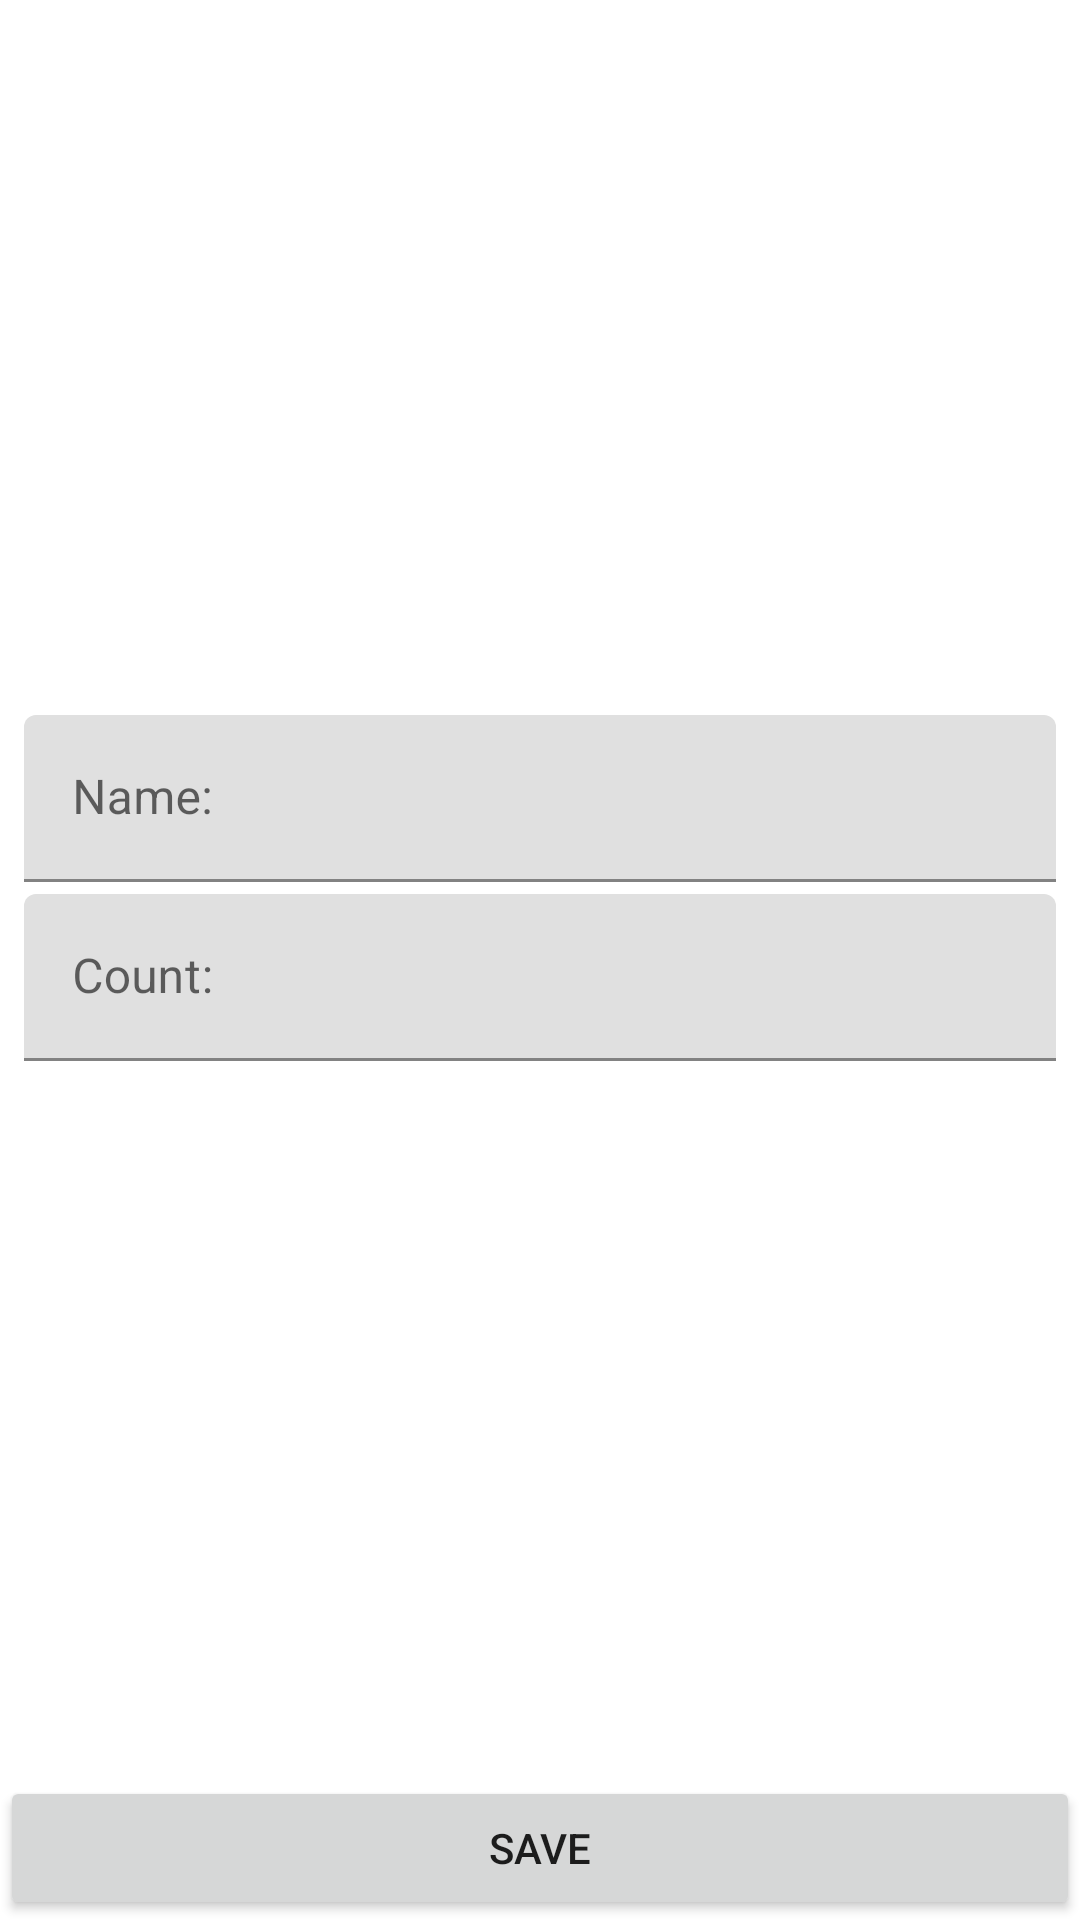

Here is an Android app screen rendered from its layout file. Give the layout XML and the strings, colors and styles it references.
<!-- AndroidManifest.xml: application theme Theme.ShoppingListAgain -->
<!-- res/layout/activity_shop_item.xml -->
<?xml version="1.0" encoding="utf-8"?>
<androidx.constraintlayout.widget.ConstraintLayout xmlns:android="http://schemas.android.com/apk/res/android"
    xmlns:app="http://schemas.android.com/apk/res-auto"
    xmlns:tools="http://schemas.android.com/tools"
    android:layout_width="match_parent"
    android:layout_height="match_parent"
    tools:context=".presentation.ShopItemActivity">

    <com.google.android.material.textfield.TextInputLayout
        android:id="@+id/til_name"
        android:layout_width="0dp"
        android:layout_height="wrap_content"
        android:layout_marginStart="8dp"
        android:layout_marginEnd="8dp"
        android:layout_marginBottom="4dp"
        app:layout_constraintBottom_toTopOf="@+id/til_count"
        app:layout_constraintEnd_toEndOf="parent"
        app:layout_constraintStart_toStartOf="parent"
        app:layout_constraintTop_toTopOf="parent"
        app:layout_constraintVertical_chainStyle="packed">

        <com.google.android.material.textfield.TextInputEditText
            android:id="@+id/et_name"
            android:layout_width="match_parent"
            android:layout_height="wrap_content"
            android:hint="@string/name_hint"
            android:inputType="textCapWords" />
    </com.google.android.material.textfield.TextInputLayout>

    <com.google.android.material.textfield.TextInputLayout
        android:id="@+id/til_count"
        android:layout_width="0dp"
        android:layout_height="wrap_content"
        android:layout_marginStart="8dp"
        android:layout_marginEnd="8dp"
        app:layout_constraintBottom_toTopOf="@+id/save_button"
        app:layout_constraintEnd_toEndOf="parent"
        app:layout_constraintStart_toStartOf="parent"
        app:layout_constraintTop_toBottomOf="@+id/til_name">

        <com.google.android.material.textfield.TextInputEditText
            android:id="@+id/et_count"
            android:layout_width="match_parent"
            android:layout_height="wrap_content"
            android:hint="@string/count_hint"
            android:inputType="number" />
    </com.google.android.material.textfield.TextInputLayout>

    <Button
        android:id="@+id/save_button"
        android:layout_width="0dp"
        android:layout_height="wrap_content"
        android:text="@string/save_btn"
        app:layout_constraintBottom_toBottomOf="parent"
        app:layout_constraintEnd_toEndOf="parent"
        app:layout_constraintStart_toStartOf="parent" />
</androidx.constraintlayout.widget.ConstraintLayout>
<!-- resources referenced by this layout -->
<resources>
  <string name="count_hint">Count:</string>
  <string name="name_hint">Name:</string>
  <string name="save_btn">Save</string>
  <style name="Theme.ShoppingListAgain" parent="Theme.MaterialComponents.DayNight.DarkActionBar">
          
          <item name="colorPrimary">@color/purple_500</item>
          <item name="colorPrimaryVariant">@color/purple_700</item>
          <item name="colorOnPrimary">@color/white</item>
          
          <item name="colorSecondary">@color/teal_200</item>
          <item name="colorSecondaryVariant">@color/teal_700</item>
          <item name="colorOnSecondary">@color/black</item>
          
          <item name="android:statusBarColor">?attr/colorPrimaryVariant</item>
          
      </style>
  <!-- not gathered from this repository: default colours our renderer supplied (Android Studio template values) -->
  <color name="purple_500">#FF6200EE</color>
  <color name="purple_700">#FF3700B3</color>
  <color name="teal_200">#FF03DAC5</color>
  <color name="teal_700">#FF018786</color>
  <color name="black">#FF000000</color>
  <color name="white">#FFFFFFFF</color>
</resources>
